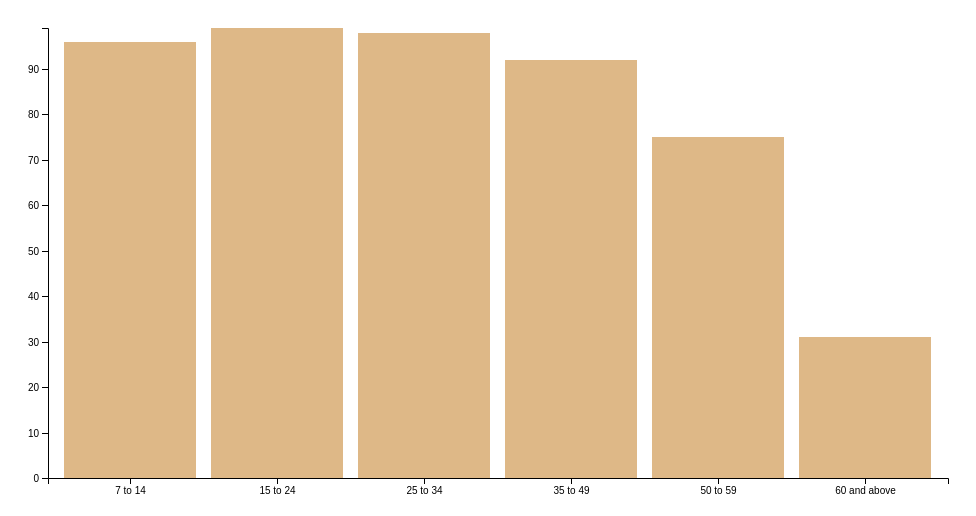
D3 v4 page, settled after 360 driven frames (6 s of simulated time); the page loaded 1 data file(s).


// ── js/drawChart.js
let svg = d3.select("svg"),
  margin = {
    top: 20,
    right: 20,
    bottom: 30,
    left: 40
  },
  width = +svg.attr("width") - margin.left - margin.right,
  height = +svg.attr("height") - margin.top - margin.bottom;

let x = d3.scaleBand().rangeRound([0, width]).padding(0.1),
  y = d3.scaleLinear().rangeRound([height, 0]);

// tooltip selection 
let tooltip = d3.select("body").append("div").attr("class", "toolTip");

// loading in the dataset using d3.csv and rearranging the data
d3.csv("data/dataset.csv", function (d) {
  d.internet = +d.internet;
  return d;
}, function (error, data) {
  if (error) throw error;

  //maps the piece of code to the according Axis.
  let xAxis = x.domain(data.map(function (d) {
    return d.age;
  }));
  let yAxis = y.domain([0, d3.max(data, function (d) {
    return d.internet;
  })]);




  // this piece of code appends g element to bar, this allows to group shapes
  let bar = svg.append("g")
    .attr("transform", "translate(" + margin.left + "," + margin.top + ")");

  // draws the bottom axis and flips
  bar.append("g")
    .attr("class", "axis axis--x")
    .attr("transform", "translate(0," + height + ")")
    .call(d3.axisBottom(x))



  // draws the left hand side axis
  bar.append("g")
    .attr("class", "axis axis--y")
    .call(d3.axisLeft(y).ticks(10, ))
    .append("text")
    .attr("y", 6)
    .text("internet");



  // this code draws out the bars
  bar.selectAll("bar")
    .data(data)
    .enter()
    .append("rect")
    .attr("class", "bar")
    .attr("x", function (d) {
      return x(d.age);
    })
    .attr("y", function (d) {
      return y(d.internet);
    })
    //animating the bar loading. help from http://bl.ocks.org/alexanderGugel/8b42c782ce8862cfe5e6
    .transition()
    .delay(function (d, i) {
      return i * 210;
    })
    .attr("width", x.bandwidth())
    .attr("height", function (d) {
      return height - y(d.internet);
    });

  // allows to add hoverover tooltip, to see what the actual precentage is.
  bar.selectAll("rect")
    .on("mousemove", function (d) {
      tooltip
        .style("left", d3.event.pageX - 50 + "px")
        .style("top", d3.event.pageY - 70 + "px")
        .style("display", "inline-block")
        .html((d.internet) + "%");
    })
    .on("mouseout", function (d) {
      tooltip.style("display", "none");
    });

  // listening for a input to be changed.
  d3.select("input").on("change", change);



  function change() {
    // on checked the numbers are sorted ascending 
    let x0 = x.domain(data.sort(this.checked ?
          function (a, b) {
            console.log("1");
            return b.internet - a.internet;
          } :
          function (a, b) {
            console.log("2");
            return a.ageCode - b.ageCode;
          })
        .map(function (d) {
          return d.ageCode;
        }))
      .copy();


    svg.selectAll(".bar")
      .sort(function (a, b) {
        return x0(a.ageCode) - x0(b.ageCode);
      });


    let transition = svg.transition().duration(750),
      delay = function (d, i) {
        return i * 50;
      };

    transition.selectAll(".bar")
      .delay(delay)
      .attr("x", function (d) {
        return x0(d.ageCode);
      });

    // re-orders the dataset back to regular 
    x.domain(data.sort(this.checked ?
        function (a, b) {
          console.log("1");
          return b.internet - a.internet;
        } :
        function (a, b) {
          console.log("2");
          return a.ageCode - b.ageCode;
        })
      .map(function (d) {
        return d.age;
      }))

    // calling back the axis to re-order the ages to correct position
    transition.select(".axis.axis--x")
      .call(d3.axisBottom(x))
      .selectAll("g")
      .delay(delay);
  }

});

### data: data/dataset.csv
age, internet, ageCode
7 to 14, 96, 7
15 to 24, 99, 15
25 to 34, 98, 25
35 to 49, 92, 35
50  to 59, 75, 50
60 and above, 31, 60